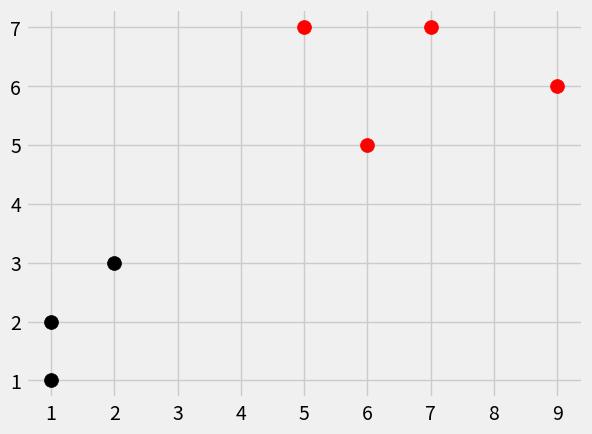

Reproduce this figure in Python.
'''
Created on Jun 28, 2018
Author: @G_Sansigolo
'''

import numpy as np
from math import sqrt
import matplotlib.pyplot as plt
import warnings
from collections import Counter
from matplotlib import style

style.use('fivethirtyeight')

dataset = {'k':[[1,2],[2,3],[1,1]], 'r':[[6,5],[7,7],[9,6]]}

new_features = [5,7]


def k_nearest_neighbors(data, predict, k=3):
	if len(data) >= k:
		warnings.warn('K is set to a value less the total')
	distances = []
	for group in data:
		for features in data[group]:
			euclidean_distance = np.linalg.norm(np.array(features)-np.array(predict))
			distances.append([euclidean_distance, group])
	votes = [i[1] for i in sorted(distances) [:k]]
	votes_result = Counter(votes).most_common(1)[0][0]
	return votes_result

results = k_nearest_neighbors(dataset, new_features, k=3)

print(results)

[[plt.scatter(ii[0],ii[1], s=100, color=i) for ii in dataset[i]] for i in dataset]
plt.scatter(new_features[0], new_features[1], s=100, color=results)
plt.show()

